Run: headless pygame with SDL's dummy video driver; simulated clock (each Clock.tick advances the game by its frame time, no real sleeping); random seed 0; keys injected as events and as key.get_pressed() state; no mouse input.
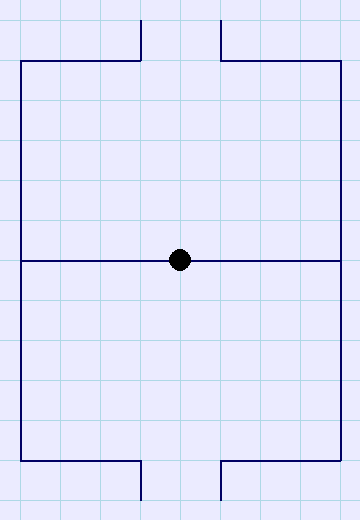
Frame 1 of 4 · flips 1–60 · no input
Frame 2 of 4 · flips 61–180 · tapped SPACE, RETURN · held RIGHT (→), D · screen unchanged from frame 1, image omitted
Frame 3 of 4 · flips 181–300 · held DOWN (↓), S · screen unchanged from frame 2, image omitted
Frame 4 of 4 · flips 301–420 · held LEFT (←), A, UP (↑), W · screen unchanged from frame 3, image omitted

The pygame program that drew these frames:

import pygame
import sys

# Initialize Pygame
pygame.init()

# Constants
x = 4
y = 6
BORDER_SIZE = 20
GRID_SIZE = 40
GRID_WIDTH = 2* x * GRID_SIZE
GRID_HEIGHT = 2* y * GRID_SIZE
WIDTH, HEIGHT = GRID_WIDTH + 2 * BORDER_SIZE, GRID_HEIGHT + 2 * BORDER_SIZE

FPS = 30

# Colors
WHITE = (235, 235, 255)
PALE_BLUE = (173, 216, 230)  # Pale blue color
RED = (255, 0, 0)  # Red border
DARK_BLUE = (0, 0, 100)  # Dark blue for player path
BLACK = (0, 0, 0)

# Set up the display
screen = pygame.display.set_mode((WIDTH, HEIGHT))
pygame.display.set_caption("Football")

# Player starting position
player_pos = [x * GRID_SIZE + BORDER_SIZE, y * GRID_SIZE + BORDER_SIZE]
used_paths = []

# Turn
first_player=True

# Directions for Q, W, E, A, D, Z, X, C
directions = {
    'q': (-GRID_SIZE, -GRID_SIZE),
    'w': (0, -GRID_SIZE),
    'e': (GRID_SIZE, -GRID_SIZE),
    'a': (-GRID_SIZE, 0),
    'd': (GRID_SIZE, 0),
    'z': (-GRID_SIZE, GRID_SIZE),
    'x': (0, GRID_SIZE),
    'c': (GRID_SIZE, GRID_SIZE)
}
# Directions for Q, W, E, A, D, Z, X, C
directions2 = {
    'u': (-GRID_SIZE, -GRID_SIZE),
    'i': (0, -GRID_SIZE),
    'o': (GRID_SIZE, -GRID_SIZE),
    'j': (-GRID_SIZE, 0),
    'l': (GRID_SIZE, 0),
    'm': (-GRID_SIZE, GRID_SIZE),
    ',': (0, GRID_SIZE),
    '.': (GRID_SIZE, GRID_SIZE)
}

# Main game loop
clock = pygame.time.Clock()
running = True

# Draw side lines
for i in range(GRID_SIZE, GRID_HEIGHT-GRID_SIZE, GRID_SIZE):
    startpos=[BORDER_SIZE, i+BORDER_SIZE]
    endpos=[BORDER_SIZE, i+BORDER_SIZE+GRID_SIZE]
    pygame.draw.line(screen, DARK_BLUE, startpos, endpos, 3)
    used_paths.append((startpos, endpos))

    startpos=[GRID_WIDTH + BORDER_SIZE, i+BORDER_SIZE]
    endpos=[GRID_WIDTH+BORDER_SIZE, i+BORDER_SIZE+GRID_SIZE]
    pygame.draw.line(screen, DARK_BLUE, startpos, endpos, 3)
    used_paths.append((startpos, endpos))

#Draw middle line
for i in range(BORDER_SIZE, GRID_WIDTH, GRID_SIZE):
    startpos=[i, (GRID_HEIGHT + GRID_SIZE)/2]
    endpos=[i+GRID_SIZE, (GRID_HEIGHT + GRID_SIZE)/2]
    pygame.draw.line(screen, DARK_BLUE, startpos, endpos, 3)
    used_paths.append((startpos, endpos))

#Draw top lines
for i in range(BORDER_SIZE, int(GRID_WIDTH/2)-GRID_SIZE, GRID_SIZE):
    startpos=[i, BORDER_SIZE+GRID_SIZE]
    endpos=[i+GRID_SIZE, BORDER_SIZE+GRID_SIZE]
    pygame.draw.line(screen, DARK_BLUE, startpos, endpos, 3)
    used_paths.append((startpos, endpos))
for i in range(int(GRID_WIDTH/2)+GRID_SIZE+BORDER_SIZE, GRID_WIDTH, GRID_SIZE):
    startpos=[i, BORDER_SIZE+GRID_SIZE]
    endpos=[i+GRID_SIZE, BORDER_SIZE+GRID_SIZE]
    pygame.draw.line(screen, DARK_BLUE, startpos, endpos, 3)
    used_paths.append((startpos, endpos))
#bottom lines
for i in range(BORDER_SIZE, int(GRID_WIDTH/2)-GRID_SIZE, GRID_SIZE):
    startpos=[i, GRID_HEIGHT-BORDER_SIZE]
    endpos=[i+GRID_SIZE, GRID_HEIGHT-BORDER_SIZE]
    pygame.draw.line(screen, DARK_BLUE, startpos, endpos, 3)
    used_paths.append((startpos, endpos))
for i in range(int(GRID_WIDTH/2)+GRID_SIZE+BORDER_SIZE, GRID_WIDTH, GRID_SIZE):
    startpos=[i, GRID_HEIGHT-BORDER_SIZE]
    endpos=[i+GRID_SIZE, GRID_HEIGHT-BORDER_SIZE]
    pygame.draw.line(screen, DARK_BLUE, startpos, endpos, 3)
    used_paths.append((startpos, endpos))
#top goal
startpos=[int(GRID_WIDTH/2)+GRID_SIZE+BORDER_SIZE,BORDER_SIZE]
endpos=[int(GRID_WIDTH/2)+GRID_SIZE+BORDER_SIZE,BORDER_SIZE+GRID_SIZE]
pygame.draw.line(screen, DARK_BLUE, startpos, endpos, 3)
used_paths.append((startpos,endpos))
startpos=[int(GRID_WIDTH/2)-GRID_SIZE+BORDER_SIZE,BORDER_SIZE]
endpos=[int(GRID_WIDTH/2)-GRID_SIZE+BORDER_SIZE,BORDER_SIZE+GRID_SIZE]
pygame.draw.line(screen, DARK_BLUE, startpos, endpos, 3)
used_paths.append((startpos,endpos))
#bottom goal
startpos=[int(GRID_WIDTH/2)+GRID_SIZE+BORDER_SIZE,GRID_HEIGHT-BORDER_SIZE]
endpos=[int(GRID_WIDTH/2)+GRID_SIZE+BORDER_SIZE,GRID_HEIGHT-BORDER_SIZE+GRID_SIZE]
pygame.draw.line(screen, DARK_BLUE, startpos, endpos, 3)
used_paths.append((startpos,endpos))
startpos=[int(GRID_WIDTH/2)-GRID_SIZE+BORDER_SIZE,GRID_HEIGHT-BORDER_SIZE]
endpos=[int(GRID_WIDTH/2)-GRID_SIZE+BORDER_SIZE,GRID_HEIGHT-BORDER_SIZE+GRID_SIZE]
pygame.draw.line(screen, DARK_BLUE, startpos, endpos, 3)
used_paths.append((startpos,endpos))

while running:
    for event in pygame.event.get():
        if event.type == pygame.QUIT:
            running = False
        elif event.type == pygame.KEYUP:
            key = pygame.key.name(event.key).lower()
            if (key in directions and first_player==True) or (key in directions2 and first_player==False):
                if first_player: new_pos = [player_pos[0] + directions[key][0], player_pos[1] + directions[key][1]]
                else: new_pos = [player_pos[0] + directions2[key][0], player_pos[1] + directions2[key][1]]

                # Check if the new position is within bounds and not already used
                if BORDER_SIZE <= new_pos[0] <= GRID_WIDTH + BORDER_SIZE and \
                   BORDER_SIZE <= new_pos[1] <= GRID_HEIGHT + BORDER_SIZE and \
                   (player_pos, new_pos) not in used_paths and (new_pos, player_pos) not in used_paths:

                    # Check if the new position is already part of the path
                    if not any(new_pos in path for path in used_paths):
                        print("ping")
                        first_player=not first_player

                    used_paths.append((player_pos, new_pos))
                    player_pos = new_pos

    # Clear the screen
    screen.fill(WHITE)

    # Draw grid lines with PALE_BLUE
    for x in range(BORDER_SIZE, WIDTH, GRID_SIZE):
        pygame.draw.line(screen, PALE_BLUE, (x, 0), (x, HEIGHT))
    for y in range(BORDER_SIZE, HEIGHT, GRID_SIZE):
        pygame.draw.line(screen, PALE_BLUE, (0, y), (WIDTH, y))

    # Draw used paths with dark blue
    for path in used_paths:
        pygame.draw.line(screen, DARK_BLUE, path[0], path[1],2)

    # Draw player with black circle
    pygame.draw.circle(screen, BLACK, player_pos, GRID_SIZE // 3.5)

    # Update the display
    pygame.display.flip()

    # Cap the frame rate
    clock.tick(FPS)

# Quit Pygame
pygame.quit()
sys.exit()
